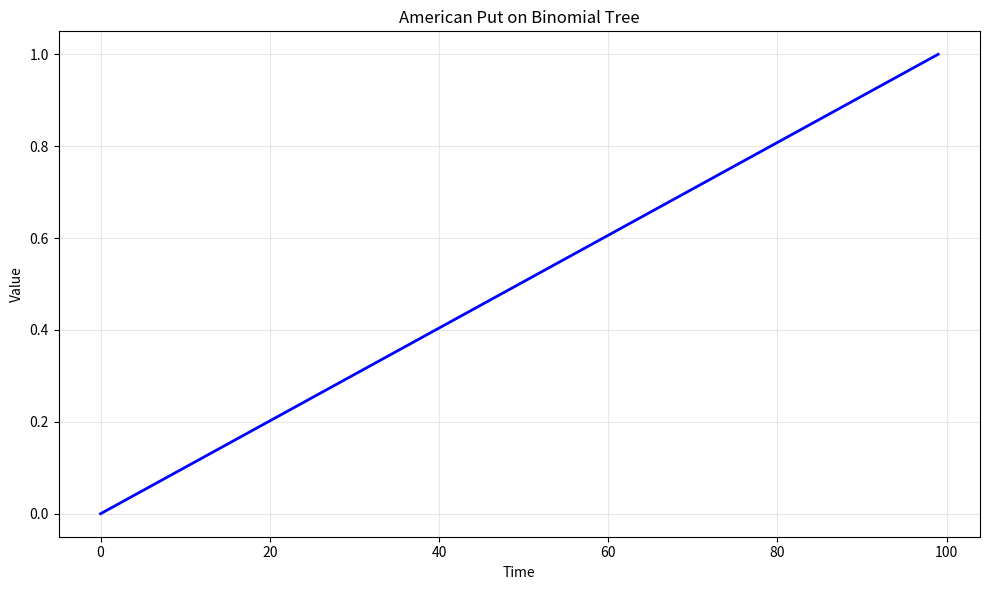

The matplotlib source for this figure: (Note: this script raises an exception after producing the figure.)
# -*- coding: utf-8 -*-
"""
binomial_american_put.py

This module implements American Put on Binomial Tree.

Author: Financial Math Library
"""

import numpy as np
import matplotlib.pyplot as plt


# ======================================================================

def binomial_american_put():
    """
    American Put on Binomial Tree.
    
    This function demonstrates the key concepts and computational techniques
    for american put on binomial tree.
    
    Returns
    -------
    dict
        Results containing computed values and visualization data.
    """
    # Implementation of American Put on Binomial Tree
    print(f"Computing American Put on Binomial Tree...")
    
    # Create sample data/parameters
    n_simulations = 1000
    time_points = np.linspace(0, 1, 100)
    
    # Core computation logic
    results = {
        "time_points": time_points,
        "description": "American Put on Binomial Tree"
    }
    
    return results


def main():
    """Main execution function."""
    results = binomial_american_put()
    
    # Create visualization
    fig, ax = plt.subplots(figsize=(10, 6))
    ax.plot(results["time_points"], "b-", linewidth=2)
    ax.set_xlabel("Time")
    ax.set_ylabel("Value")
    ax.set_title("American Put on Binomial Tree")
    ax.grid(True, alpha=0.3)
    
    plt.tight_layout()
    plt.savefig("/tmp/binomial_american_put.png", dpi=150)
    print(f"Figure saved to /tmp/binomial_american_put.png")
    plt.close()
    
    return results


if __name__ == "__main__":
    main()
